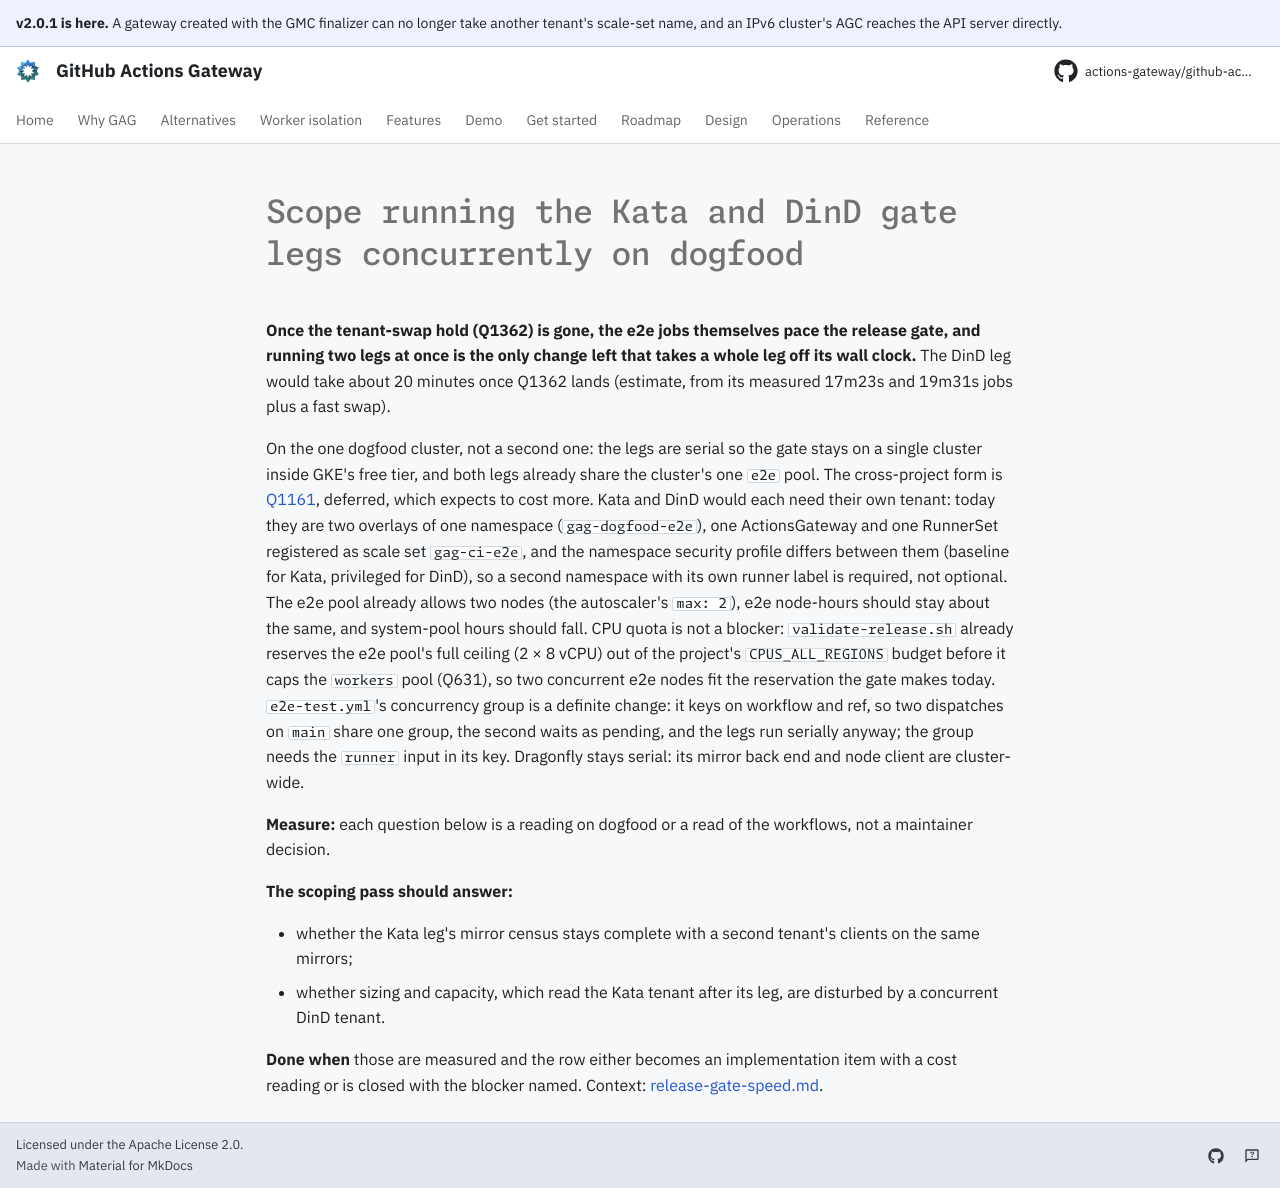

repository: actions-gateway/github-actions-gateway · page: dev/queue/Q1368/index.html · generator: mkdocs

---
id: Q1368
rank: b5f
labels:
    - dogfood
    - open-question
status: ready
size: M
target: ../../scripts/dogfood/validate-release.sh
---

# Scope running the Kata and DinD gate legs concurrently on dogfood

**Once the tenant-swap hold (Q1362) is gone, the e2e jobs themselves pace the release gate, and running two legs at once is the only change left that takes a whole leg off its wall clock.** The DinD leg would take about 20 minutes once Q1362 lands (estimate, from its measured 17m23s and 19m31s jobs plus a fast swap).

On the one dogfood cluster, not a second one: the legs are serial so the gate stays on a single cluster inside GKE's free tier, and both legs already share the cluster's one `e2e` pool.
The cross-project form is [Q1161](Q1161.md), deferred, which expects to cost more.
Kata and DinD would each need their own tenant: today they are two overlays of one namespace (`gag-dogfood-e2e`), one ActionsGateway and one RunnerSet registered as scale set `gag-ci-e2e`, and the namespace security profile differs between them (baseline for Kata, privileged for DinD), so a second namespace with its own runner label is required, not optional.
The e2e pool already allows two nodes (the autoscaler's `max: 2`), e2e node-hours should stay about the same, and system-pool hours should fall.
CPU quota is not a blocker: `validate-release.sh` already reserves the e2e pool's full ceiling (2 × 8 vCPU) out of the project's `CPUS_ALL_REGIONS` budget before it caps the `workers` pool (Q631), so two concurrent e2e nodes fit the reservation the gate makes today.
`e2e-test.yml`'s concurrency group is a definite change: it keys on workflow and ref, so two dispatches on `main` share one group, the second waits as pending, and the legs run serially anyway; the group needs the `runner` input in its key.
Dragonfly stays serial: its mirror back end and node client are cluster-wide.

**Measure:** each question below is a reading on dogfood or a read of the workflows, not a maintainer decision.

**The scoping pass should answer:**

- whether the Kata leg's mirror census stays complete with a second tenant's clients on the same mirrors;
- whether sizing and capacity, which read the Kata tenant after its leg, are disturbed by a concurrent DinD tenant.

**Done when** those are measured and the row either becomes an implementation item with a cost reading or is closed with the blocker named.
Context: [release-gate-speed.md](../plan/release-gate-speed.md#7-kata-and-dind-at-the-same-time-q1368).
